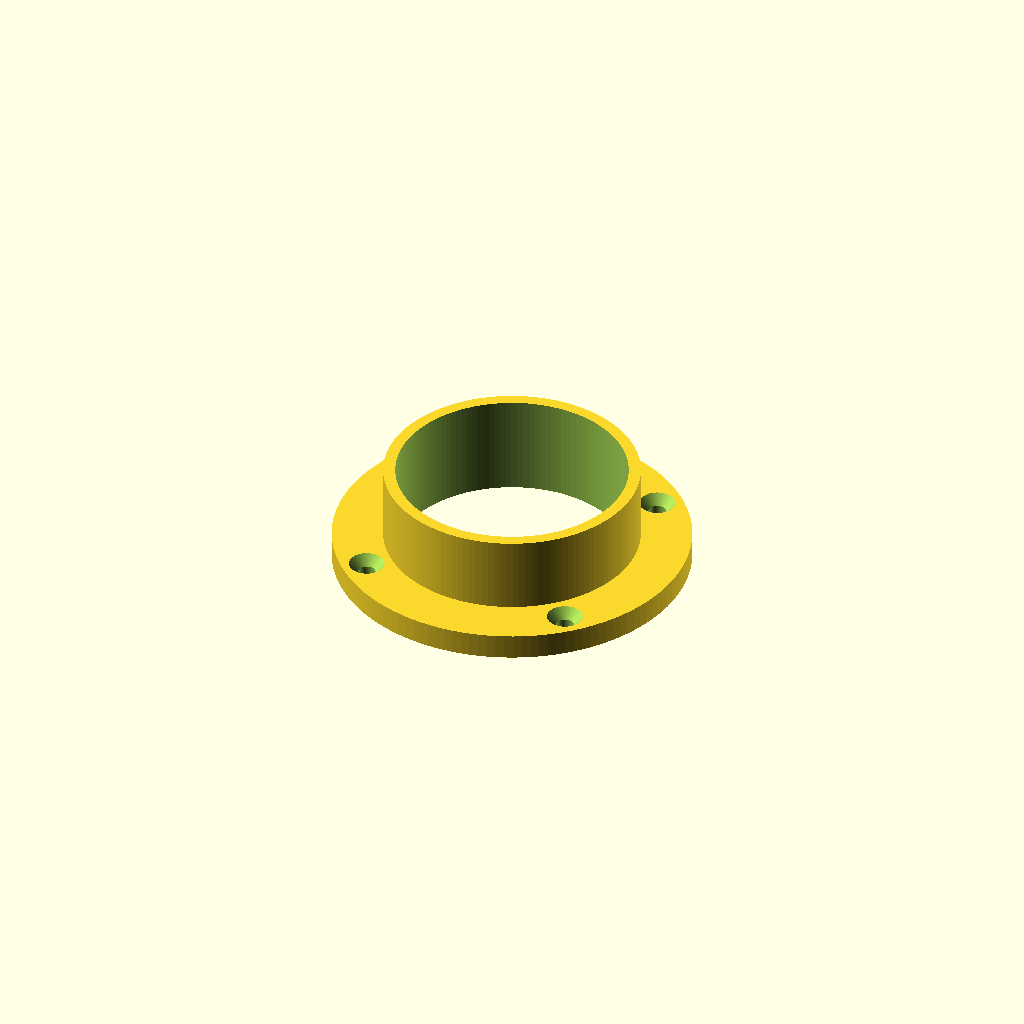
Cell 1: the model at its default parameters.
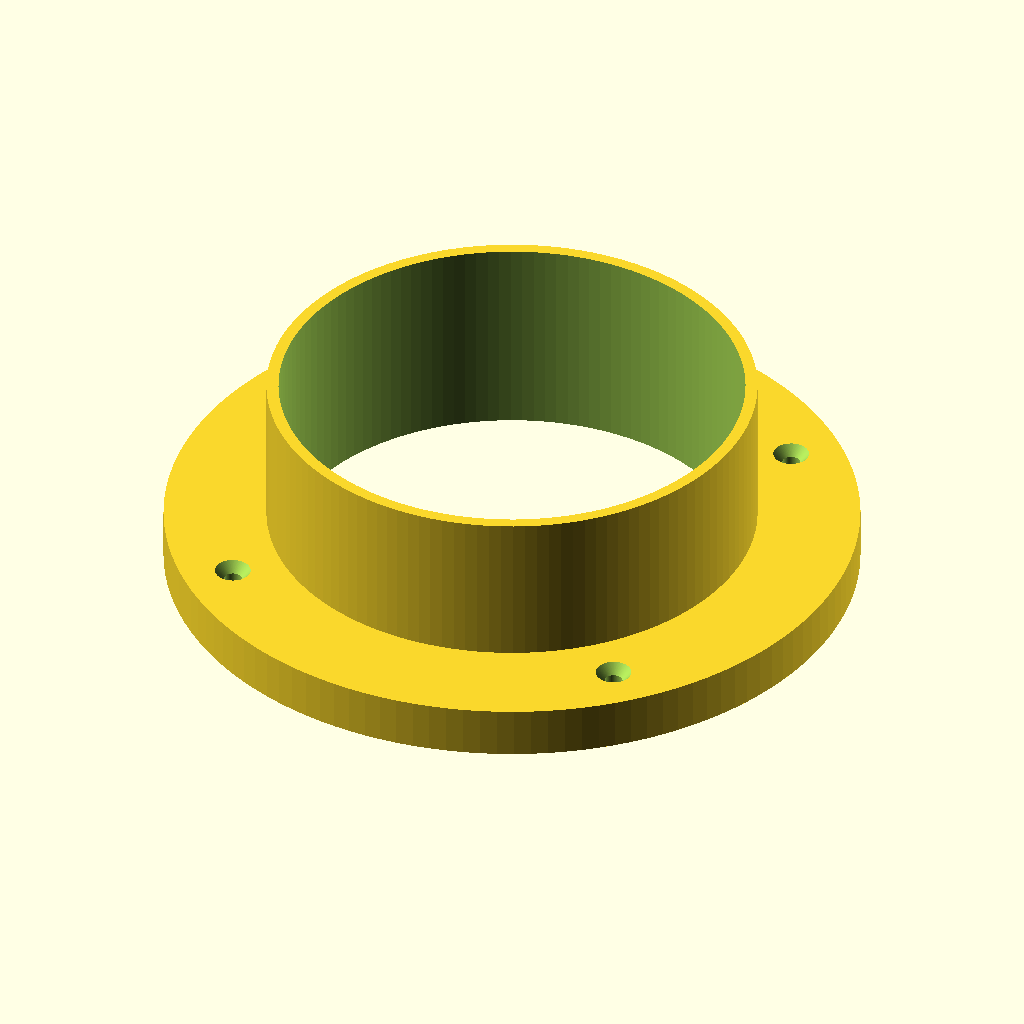
Cell 2: inch = 50.8 (everything else at default).
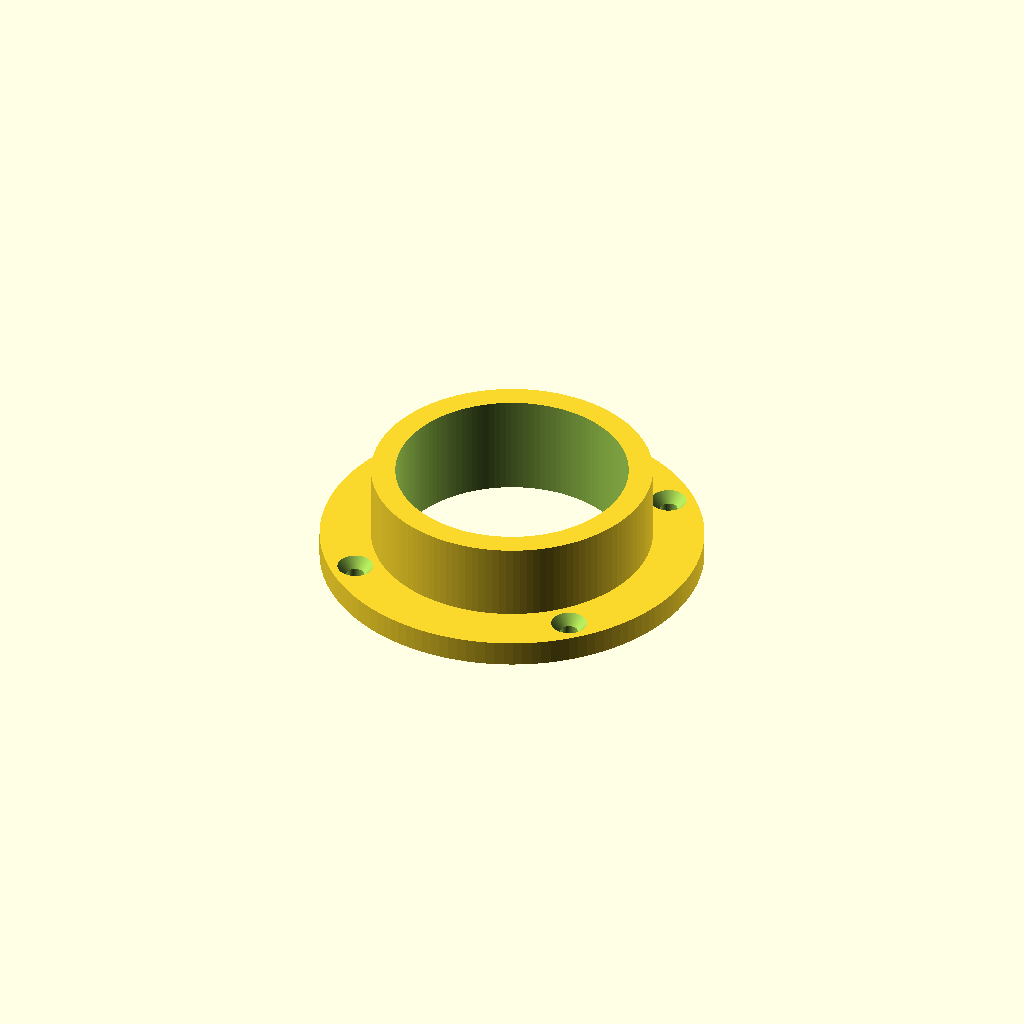
Cell 3: the same model with wall_thick = 6.
All cells are drawn from one camera (rotation 55°, 0°, 25°, orthographic, colour scheme Cornfield), so only the parameter changes between them.
The OpenSCAD source (shop_vac_port.scad):
// Shop Vac Hose Adapter Flange
// Designed for 2.25" ID hose / 1" total height / 1/4" mounting flange

$fn = 128; // High resolution for smooth round port walls
inch = 25.4;

// Key Parameters
port_id       = 2.27 * inch;   // 2.25" Inner Diameter (57.15mm)
wall_thick    = 3.0;           // 3mm wall thickness for sturdy PETG print
port_od       = port_id + (2 * wall_thick); // Outer Diameter of barrel

total_height  = 1.0 * inch;    // 1.0" Total Height (25.4mm)
flange_thick  = 0.25 * inch;   // 1/4" Flange Thickness (6.35mm)
flange_margin = 0.50 * inch;   // 1/2" Flange rim extension for screw mounting
flange_od     = port_od + (2 * flange_margin);

screw_hole_r  = 2.2;           // Clearance for #8 wood screws (4.4mm hole)
countersink_r = 4.5;           // Countersink diameter for screw head flush fit

module hose_adapter_flange() {
    difference() {
        union() {
            // 1/4" Bottom Mounting Flange Base
            cylinder(r = flange_od / 2, h = flange_thick);
            
            // 1" Tall Main Hose Barrel
            cylinder(r = port_od / 2, h = total_height);
        }
        
        // 2.25" Inner Diameter Airway Thru-Hole
        translate([0, 0, -1])
            cylinder(r = port_id / 2, h = total_height + 2);
            
        // 4x Countersunk Screw Mounting Holes in the Flange
        for (a = [45, 135, 225, 315]) {
            rotate([0, 0, a]) {
                translate([(port_od / 2) + (flange_margin / 2), 0, 0]) {
                    // Screw shank hole
                    translate([0, 0, -1])
                        cylinder(r = screw_hole_r, h = flange_thick + 2);
                        
                    // Countersink angle for flush screw heads
                    translate([0, 0, flange_thick - 2.5])
                        cylinder(r1 = screw_hole_r, r2 = countersink_r, h = 2.6);
                }
            }
        }
    }
}

// Render on build plate
hose_adapter_flange();
Customizer parameters (derived from the source; name, type, default, range or options):
inch: number, default 25.4
wall_thick: number, default 3
screw_hole_r: number, default 2.2
countersink_r: number, default 4.5
